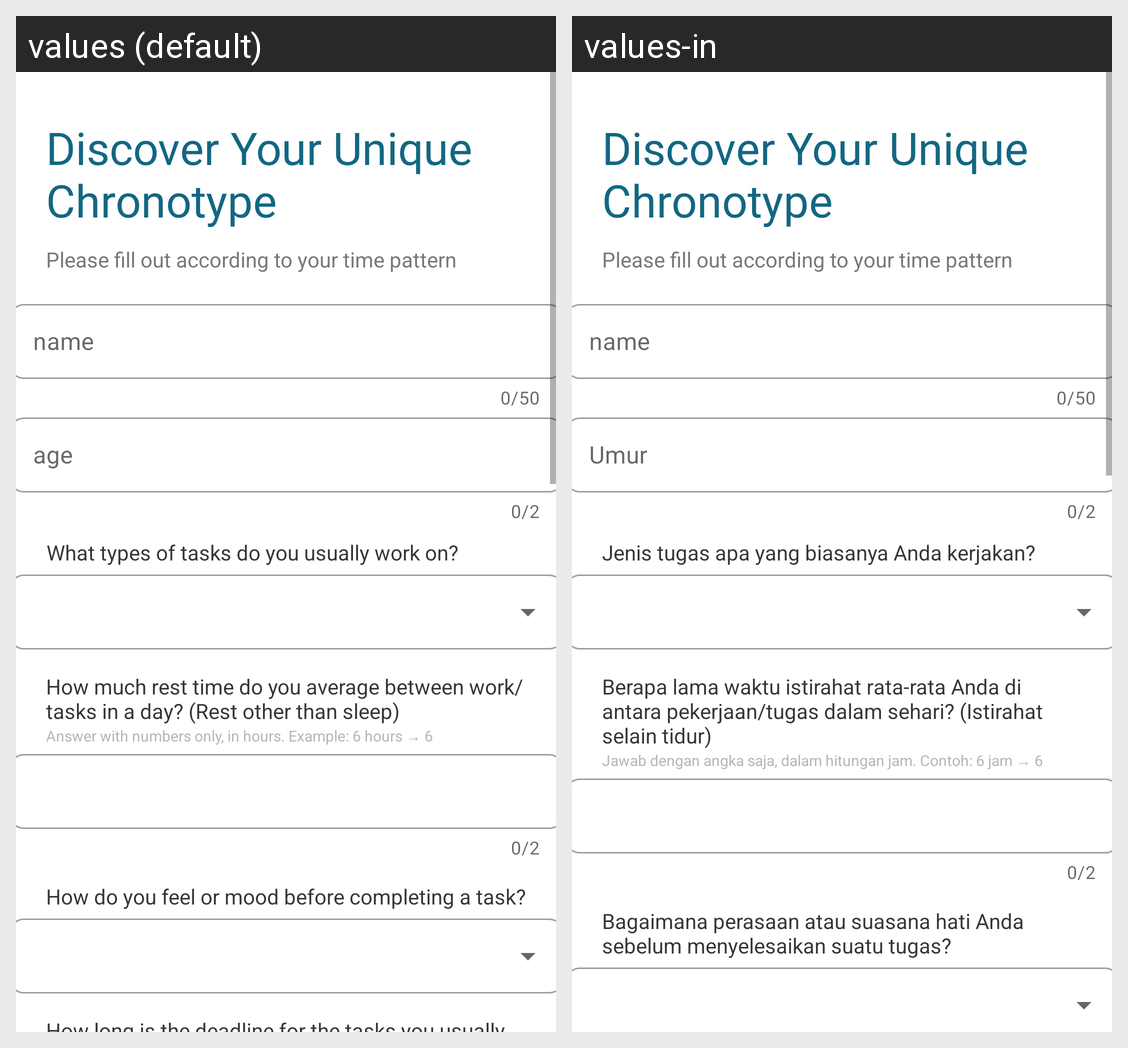

The same Android screen rendered under two of its app's locales, left to right. List the strings drawn on it with the default value and each locale's translation.
Android screen res/layout/activity_form.xml rendered under 2 locales, left to right: values (default), values-in. Device: Nexus 5 (rendered at 1080×1920; each locale shown at half size, 540×960, under a caption strip naming it); theme Theme.PeakTime.
Strings drawn on this screen, with the default value and each locale's value (text and hints the layout hard-codes, and strings that could not be matched under every locale, appear in the picture but are not listed):

header_form
  values: Discover Your Unique Chronotype
  values-in: Discover Your Unique Chronotype

description_form
  values: Please fill out according to your time pattern
  values-in: Please fill out according to your time pattern

q1
  values: What types of tasks do you usually work on?
  values-in: Jenis tugas apa yang biasanya Anda kerjakan?

q2
  values: How much rest time do you average between work/tasks in a day? (Rest other than sleep)
  values-in: Berapa lama waktu istirahat rata-rata Anda di antara pekerjaan/tugas dalam sehari? (Istirahat selain tidur)

hintForm
  values: Answer with numbers only, in hours. Example: 6 hours → 6
  values-in: Jawab dengan angka saja, dalam hitungan jam. Contoh: 6 jam → 6

q3
  values: How do you feel or mood before completing a task?
  values-in: Bagaimana perasaan atau suasana hati Anda sebelum menyelesaikan suatu tugas?
